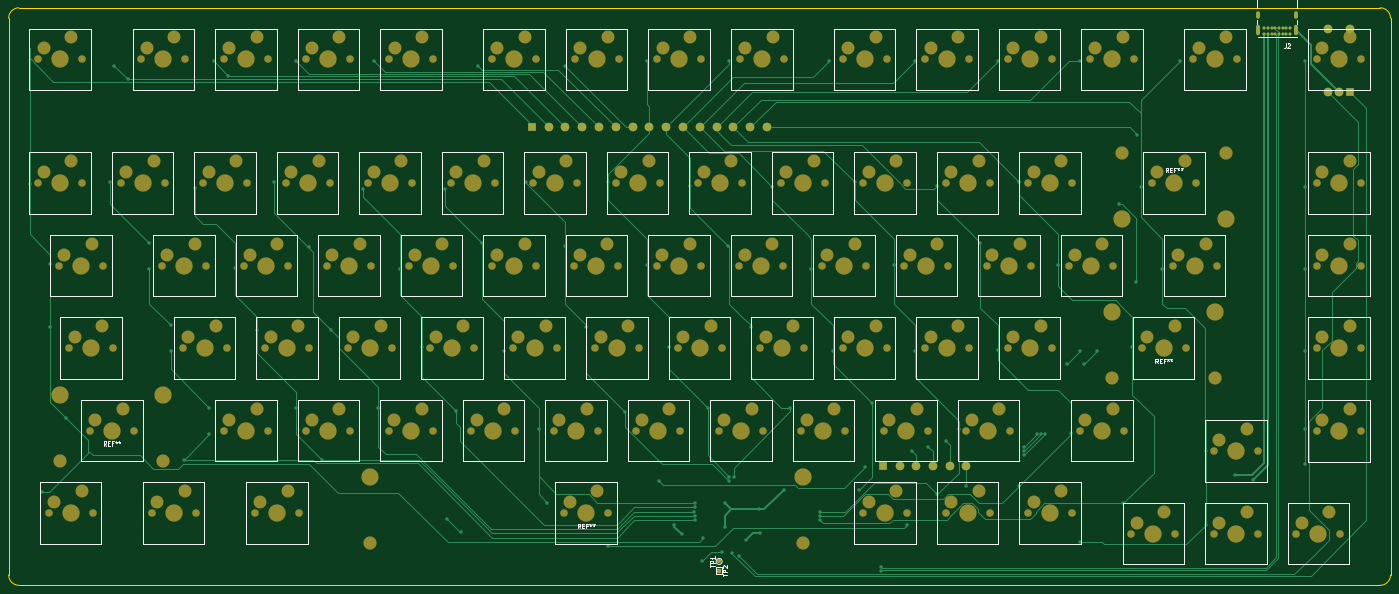
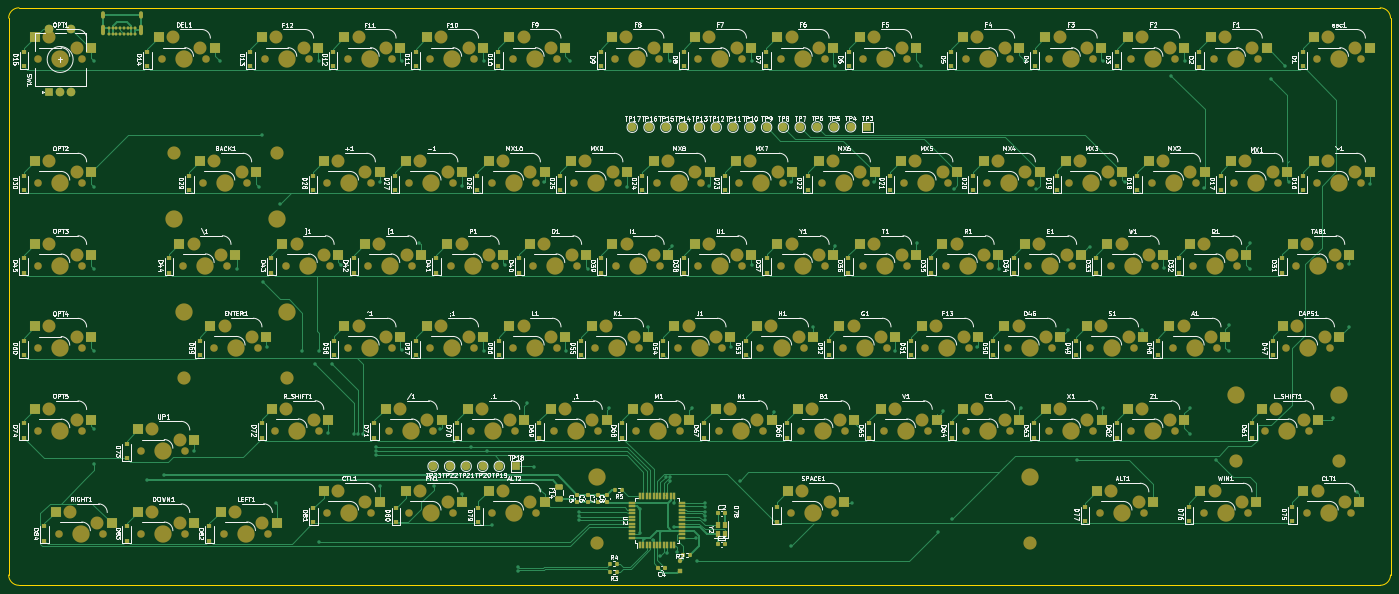
Circuit board: 9 layer files. Board 319.1 x 133.3 mm.
- bottom_copper: fese75-B_Cu.gbr (81810 bytes)
- bottom_mask: fese75-B_Mask.gbr (30885 bytes)
- paste: fese75-B_Paste.gbr (15467 bytes)
- bottom_silk: fese75-B_Silkscreen.gbr (207053 bytes)
- outline: fese75-Edge_Cuts.gbr (985 bytes)
- top_copper: fese75-F_Cu.gbr (30463 bytes)
- top_mask: fese75-F_Mask.gbr (16713 bytes)
- paste: fese75-F_Paste.gbr (453 bytes)
- top_silk: fese75-F_Silkscreen.gbr (24848 bytes)

=== bottom_copper: fese75-B_Cu.gbr (81810 bytes, source omitted) ===
=== bottom_mask: fese75-B_Mask.gbr (30885 bytes, source omitted) ===
=== paste: fese75-B_Paste.gbr (15467 bytes, source omitted) ===
=== bottom_silk: fese75-B_Silkscreen.gbr (207053 bytes, source omitted) ===
=== outline: fese75-Edge_Cuts.gbr ===
%TF.GenerationSoftware,KiCad,Pcbnew,(6.0.0)*%
%TF.CreationDate,2022-01-14T20:24:59+07:00*%
%TF.ProjectId,fese75,66657365-3735-42e6-9b69-6361645f7063,rev?*%
%TF.SameCoordinates,Original*%
%TF.FileFunction,Profile,NP*%
%FSLAX46Y46*%
G04 Gerber Fmt 4.6, Leading zero omitted, Abs format (unit mm)*
G04 Created by KiCad (PCBNEW (6.0.0)) date 2022-01-14 20:24:59*
%MOMM*%
%LPD*%
G01*
G04 APERTURE LIST*
%TA.AperFunction,Profile*%
%ADD10C,0.100000*%
%TD*%
G04 APERTURE END LIST*
D10*
X30550000Y-179431250D02*
G75*
G03*
X32931250Y-181812500I2381250J0D01*
G01*
X32931250Y-48462500D02*
G75*
G03*
X30550000Y-50843750I0J-2381250D01*
G01*
X349637500Y-50843750D02*
G75*
G03*
X347256250Y-48462500I-2381250J0D01*
G01*
X347256250Y-181812500D02*
G75*
G03*
X349637500Y-179431250I0J2381250D01*
G01*
X347256250Y-181812500D02*
X32931250Y-181812500D01*
X32931250Y-48462500D02*
X347256250Y-48462500D01*
X349637500Y-50843750D02*
X349637500Y-179431250D01*
X30550000Y-179431250D02*
X30550000Y-50843750D01*
M02*

=== top_copper: fese75-F_Cu.gbr (30463 bytes, source omitted) ===
=== top_mask: fese75-F_Mask.gbr (16713 bytes, source omitted) ===
=== paste: fese75-F_Paste.gbr ===
%TF.GenerationSoftware,KiCad,Pcbnew,(6.0.0)*%
%TF.CreationDate,2022-01-14T20:24:59+07:00*%
%TF.ProjectId,fese75,66657365-3735-42e6-9b69-6361645f7063,rev?*%
%TF.SameCoordinates,Original*%
%TF.FileFunction,Paste,Top*%
%TF.FilePolarity,Positive*%
%FSLAX46Y46*%
G04 Gerber Fmt 4.6, Leading zero omitted, Abs format (unit mm)*
G04 Created by KiCad (PCBNEW (6.0.0)) date 2022-01-14 20:24:59*
%MOMM*%
%LPD*%
G01*
G04 APERTURE LIST*
G04 APERTURE END LIST*
M02*

=== top_silk: fese75-F_Silkscreen.gbr (24848 bytes, source omitted) ===
